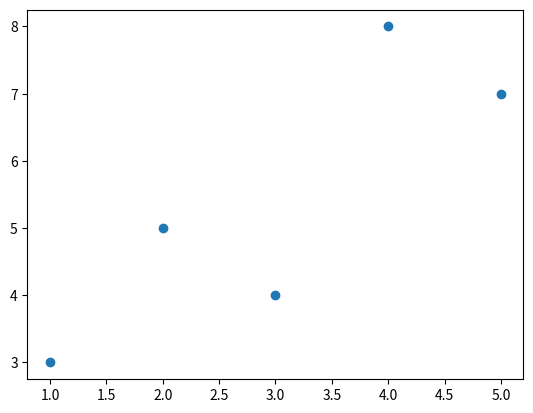

The script that saved this image:
import matplotlib.pyplot as plt

x = [1, 2, 3, 4, 5]
y = [3, 5, 4, 8, 7]

plt.scatter(x,y)

plt.show()
